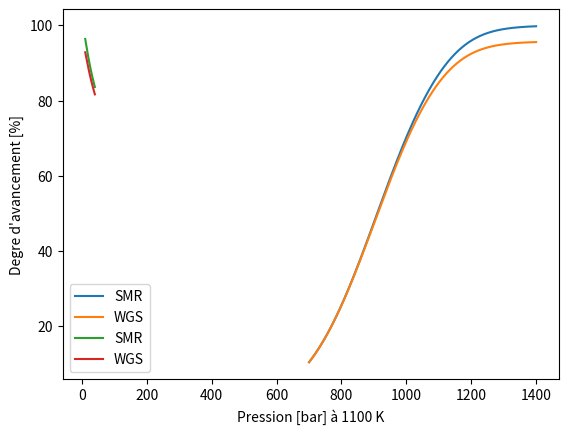

Recreate this plot in Python.
import numpy as np
from scipy.optimize import fsolve
import matplotlib.pyplot as plt


#######################################

flux = 1.0                                              # Debit d’entree de CH4 : normalisé a 1 mol/s
p = 30.0                                                # Pression en bar
k = 2.5                                                 # Rapport molaire H2O/CH4 dans l’alimentation du reacteur : variable entre 1 et 4
TSMR = 1100.0                                           # Temperature en kelvin dans le SMR : variable entre 700K et 1400K
TWGS = 480.0                                            # Temperature en kelvin dans le WGS : variable entre 700K et 1400K
KSMR = 10**(-(11650/TSMR) + 13.076)                     # Constante d’equilibre de la reaction Steam Methane Reforming (SMR)
KWGS = 10**((1910/TWGS) - 1.764)                        # Constante d’equilibre de la reaction Water–Gas Shift (WGS) lors du vaporeformage

temperature_Tab = np.arange(700,1401)                   # Tableau contenant les temperatures de 700 a 1400 K
SMR_T_Tab = np.zeros(len(temperature_Tab))              # Tableau contenant les degre d'avancement SMR pour chaque temperatures de temperature_Tab
WGS_T_Tab = np.zeros(len(temperature_Tab))              # Tableau contenant les degre d'avancement WGS pour chaque temperatures de temperature_Tab

pression_Tab = np.arange(10,40,0.2)                     # Tableau contenant les pressions de 10 a 40 bar
SMR_P_Tab = np.zeros(len(pression_Tab))                 # Tableau contenant les degre d'avancement SMR pour chaque pression de pression_Tab
WGS_P_Tab = np.zeros(len(pression_Tab))                 # Tableau contenant les degre d'avancement WGS pour chaque pression de pression_Tab

#######################################


# systemGuess   : valeur utilise pour resoudre le systeme
# KSMR          : valeur de K pour la reaction SMR, depend de la temperature
# KWGS          : valeur de K pour la reaction WGS, depend de la temperature
# p             : valeur de la pression
# k             : ratio H20/CH4
# flux          : flux de CH4 en mol/s
# SystemGuess correspond aux premieres valeurs pour resoudre le systeme
def equationsVaporeformage(systemGuess,KSMR,KWGS,p,k,flux):
    x, y = systemGuess
    return np.array([KSMR*(flux-x)*(k*flux-x-y)*((k+1)*flux+2*x)**2-((x-y)*(3*x+y)**3)*p**2,
    KWGS*(x-y)*(k*flux-x-y)-y*(3*x+y)])                 # Retourne array [equation avancement SMR, equation avancement WGS]

#######################################

# Plot le graphe des degres d'avancement, axe x = temperatures, axe y = degre avancement SMR et WGS
def VaporeformageTvariable():
    i = 0
    for T in temperature_Tab:                           # Resous le systeme pour toutes les temperatures
        KSMR = 10**(-(11650/T) + 13.076)
        result_System = fsolve(equationsVaporeformage,
            np.array([SMR_T_Tab[i-1],WGS_T_Tab[i-1]]), args=(KSMR,KWGS,p,k,flux))
        SMR_T_Tab[i] = result_System[0]
        WGS_T_Tab[i] = result_System[1]
        i+=1
    plt.plot(temperature_Tab,SMR_T_Tab/flux*100,label='SMR')
    plt.plot(temperature_Tab,WGS_T_Tab/flux*100,label='WGS')
    plt.xlabel('Temperature [K]')
    plt.ylabel('Degre d\'avancement [%]')               # Le degre d'avancement est exprime en pourcentage du flux d'entree
    plt.grid(axis='both')
    plt.legend()
    plt.show()

#######################################

# Plot le graphe des degres d'avancement, axe x = pression, axe y = degre avancement SMR et WGS
def VaporeformagePvariable():
    i = 0
    for pression in pression_Tab:                       # Resous le systeme pour toutes les pressions
        result_System = fsolve(equationsVaporeformage,
            np.array([SMR_P_Tab[i-1],WGS_P_Tab[i-1]]), args=(KSMR,KWGS,pression,k,flux))
        SMR_P_Tab[i] = result_System[0]
        WGS_P_Tab[i] = result_System[1]
        i+=1
    plt.plot(pression_Tab,SMR_P_Tab/flux*100,label='SMR')
    plt.plot(pression_Tab,WGS_P_Tab/flux*100,label='WGS')
    plt.xlabel('Pression [bar] à %d K' % TSMR)
    plt.ylabel('Degre d\'avancement [%]')               # Le degre d'avancement est exprime en pourcentage du flux d'entree
    plt.grid(axis='both')
    plt.legend()
    plt.show()

#######################################

VaporeformageTvariable()
VaporeformagePvariable()
